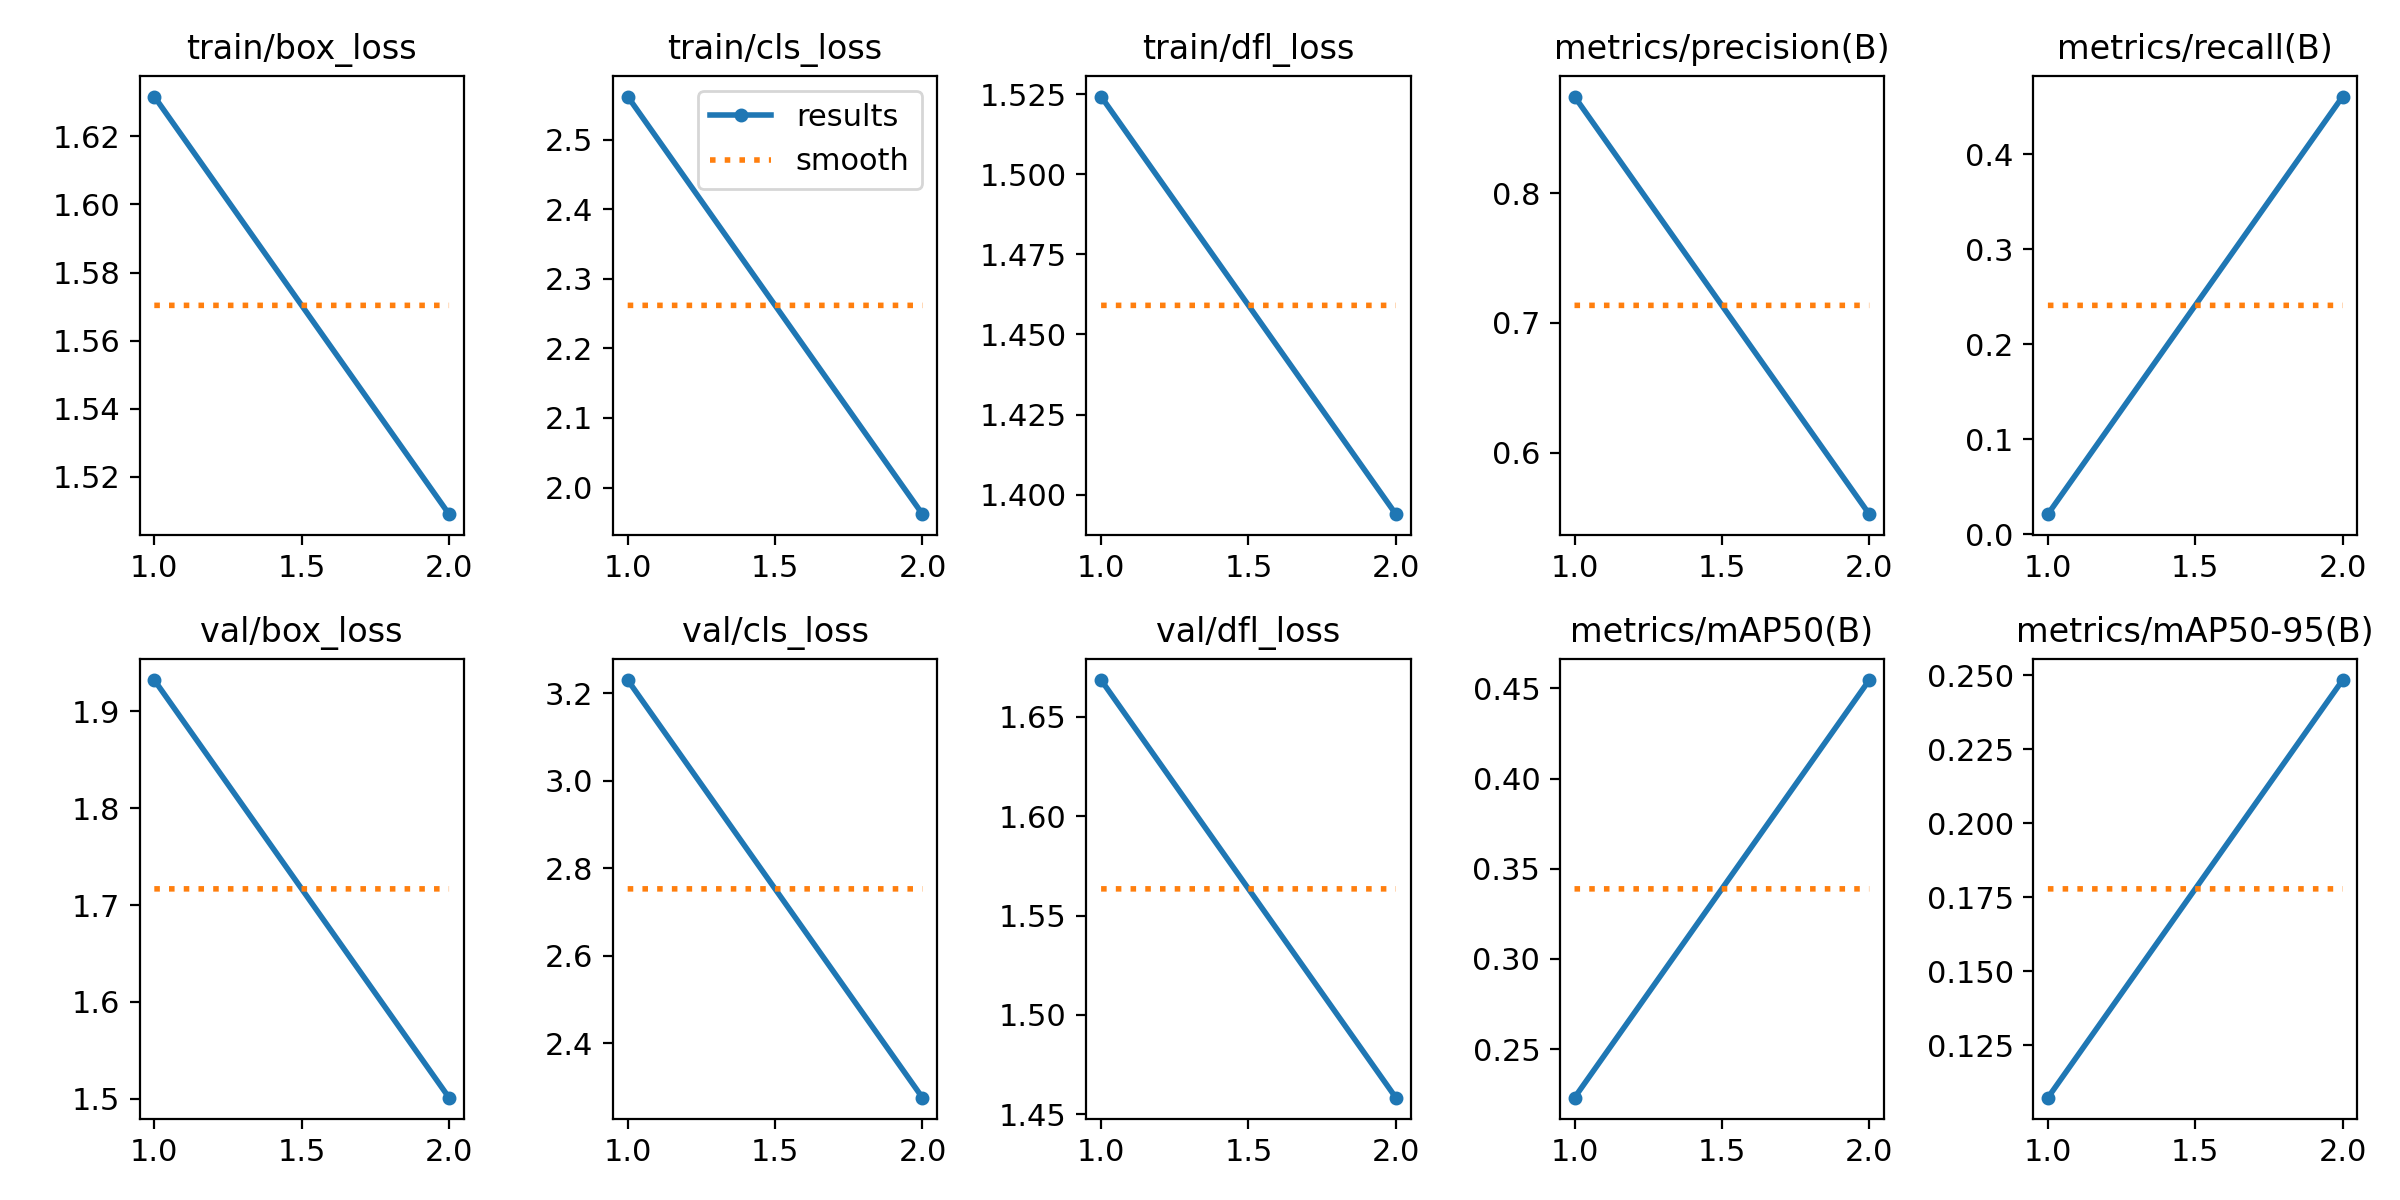

Data behind this chart, as committed beside it:
epoch, time, train/box_loss, train/cls_loss, train/dfl_loss, metrics/precision(B), metrics/recall(B), metrics/mAP50(B), metrics/mAP50-95(B), val/box_loss, val/cls_loss, val/dfl_loss, lr/pg0, lr/pg1, lr/pg2
1, 292.7, 1.632, 2.562, 1.524, 0.8743, 0.0211, 0.223, 0.1074, 1.932, 3.231, 1.668, 0.0006554, 0.0006554, 0.0006554
2, 661.6, 1.509, 1.962, 1.394, 0.5525, 0.4606, 0.4547, 0.2483, 1.501, 2.275, 1.458, 0.0006676, 0.0006676, 0.0006676
